Run: headless pygame with SDL's dummy video driver; simulated clock (each Clock.tick advances the game by its frame time, no real sleeping); random seed 0; keys injected as events and as key.get_pressed() state; no mouse input.
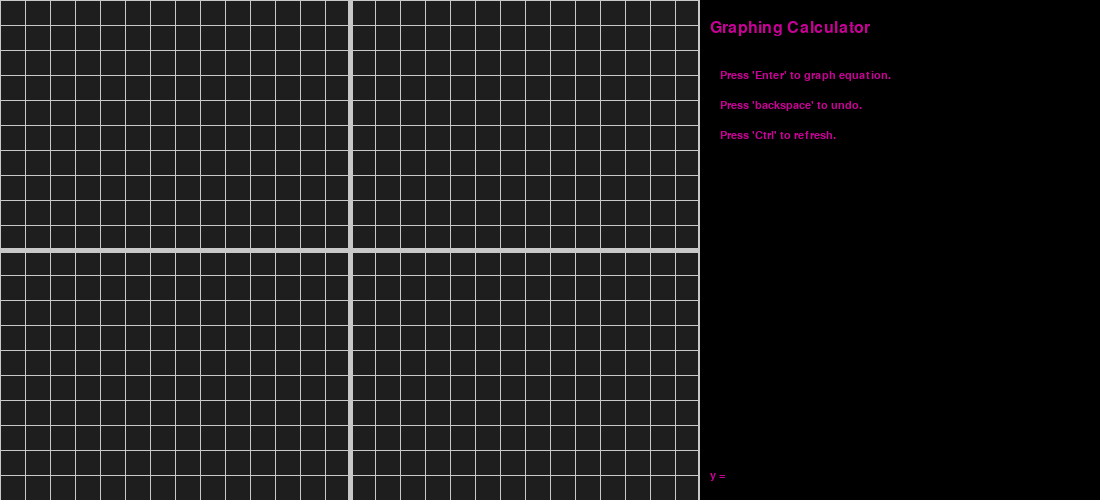
Frame 1 of 4 · flips 1–60 · no input
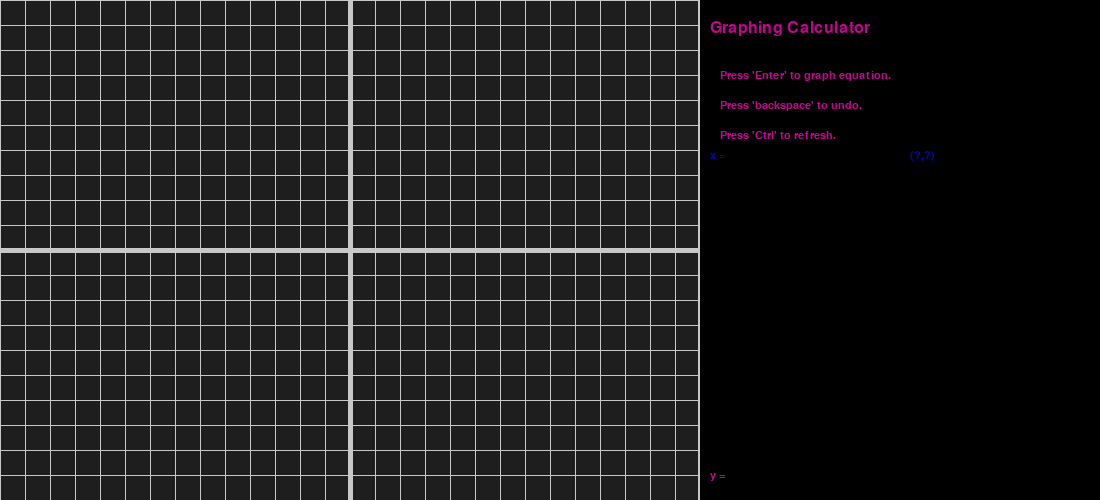
Frame 2 of 4 · flips 61–180 · tapped SPACE, RETURN · held RIGHT (→), D
Frame 3 of 4 · flips 181–300 · held DOWN (↓), S · screen unchanged from frame 2, image omitted
Frame 4 of 4 · flips 301–420 · held LEFT (←), A, UP (↑), W · screen unchanged from frame 3, image omitted

The pygame program that drew these frames:

"Graphing Calculator"

import pygame, sys, math
from math import *

pygame.init()
clock = pygame.time.Clock()

screenW = 700
extraW = 400
screenH = 500

screen = pygame.display.set_mode((screenW+extraW, screenH))
pygame.display.set_caption("Graphing Calculator")


font1 = pygame.font.SysFont("verdana",16)
font2 = pygame.font.SysFont("serif", 24)
background = (30, 30, 30)
black = (0, 0, 0)
gridcolor = (200, 200, 200)
titlecolor = (200, 0, 150)


def grid(k):
    screen.set_clip(0,0,screenW,screenH)
    screen.fill(background)
    
    for i in range(int(screenW/k)):
        gridx = i*k
        gridy = i*k
        pygame.draw.line(screen, gridcolor, (gridx, 0), (gridx, screenH), 1)
        pygame.draw.line(screen, gridcolor, (0, gridy), (screenW, gridy), 1)

    pygame.draw.line(screen, gridcolor, (screenW, 0), (screenW, screenH), 5)
    #x and y axis lines
    pygame.draw.line(screen, gridcolor, (screenW/2, 0), (screenW/2, screenH), 5)
    pygame.draw.line(screen, gridcolor, (0, screenH/2), (screenW, screenH/2), 5)
    
    screen.set_clip(None)

def mainfunc():

    k = 25

    grid(k)

    title = font2.render("Graphing Calculator", 1, titlecolor)
    screen.blit(title, (screenW + 10, 20))

    instruct = font1.render("Press 'Enter' to graph equation.", 1, titlecolor)
    screen.blit(instruct, (screenW + 20, 70))

    instruct = font1.render("Press 'backspace' to undo.", 1, titlecolor)
    screen.blit(instruct, (screenW + 20, 100))

    instruct = font1.render("Press 'Ctrl' to refresh.", 1, titlecolor)
    screen.blit(instruct, (screenW + 20, 130))


    equation = []
    done = False

    active = True

    while active:
        
        
        screen.set_clip(screenW + 10, screenH - 30, screenW + extraW, screenH)
        screen.fill(black)

        eq = ""
        eq = eq.join(equation)

        showeq = font1.render("y = "+eq, 1, titlecolor)
        screen.blit(showeq, (screenW + 10, screenH - 30))

        pygame.display.update()
        clock.tick(60)


        for event in pygame.event.get():
            if event.type == pygame.QUIT:
                active = False
                done = True

            elif event.type == pygame.KEYDOWN:

                if event.unicode == u'*':
                    equation.append("*")
                elif event.unicode == u'^':
                    equation.append("**")
                elif event.unicode == u'+':
                    equation.append("+")
                elif event.unicode == u'-':
                    equation.append("-")
                elif event.unicode == u'/':
                    equation.append("/")
                elif event.unicode == u'(':
                    equation.append("(")
                elif event.unicode == u')':
                    equation.append(")")


                elif event.key == pygame.K_i:
                    k = 10
                    grid(k)
                elif event.key == pygame.K_o:
                    k = 25
                    grid(k)
                elif event.key == pygame.K_p:
                    k = 50
                    grid(k) 

                elif event.key == pygame.K_1:
                    equation.append("1")
                elif event.key == pygame.K_2:
                    equation.append("2")
                elif event.key == pygame.K_3:
                    equation.append("3")
                elif event.key == pygame.K_4:
                    equation.append("4")
                elif event.key == pygame.K_5:
                    equation.append("5")
                elif event.key == pygame.K_6:
                    equation.append("6")
                elif event.key == pygame.K_7:
                    equation.append("7")
                elif event.key == pygame.K_8:
                    equation.append("8")
                elif event.key == pygame.K_9:
                    equation.append("9")
                elif event.key == pygame.K_0:
                    equation.append("0")

                elif event.key == pygame.K_x:
                    equation.append("x")

                elif event.key == pygame.K_s:
                    equation.append("sin(")
                elif event.key == pygame.K_c:
                    equation.append("cos(")
                elif event.key == pygame.K_t:
                    equation.append("tan(")
                elif event.key == pygame.K_q:
                    equation.append("sqrt(")
                elif event.key == pygame.K_a:
                    equation.append("fabs(")
                elif event.key == pygame.K_e:
                    equation.append("e")
                elif event.key == pygame.K_p:
                    equation.append("pi")


                elif event.key == pygame.K_RETURN:
                    active = False
                elif event.key == pygame.K_BACKSPACE:
                    equation = equation[:-1]


    if done:
        pygame.quit()
        sys.exit()
                    
    else:
        screen.set_clip(screenW,0,screenW+extraW,screenH-30)
        screen.fill(black)
        screen.set_clip(None)

        GraphEq(eq,k)



def GraphEq(eq,k):


    for i in range(screenW):
        try:
            x = (screenW/2 - i)/float(k)
            y = eval(eq)
            pos1 = (screenW/2+x*k, screenH/2-y*k)

            nx = x = (screenW/2 - (i + 1))/float(k)
            ny = eval(eq)
            pos2 = (screenW/2+nx*k, screenH/2-ny*k)
            
            pygame.draw.line(screen, titlecolor, pos1, pos2, 3)
        except:
            pass

    screen.set_clip(screenW,0,screenW+extraW,screenH-30)
    

    title = font2.render("Graphing Calculator", 1, titlecolor)
    screen.blit(title, (screenW + 10, 20))

    instruct = font1.render("Press 'Enter' to graph equation.", 1, titlecolor)
    screen.blit(instruct, (screenW + 20, 70))

    instruct = font1.render("Press 'backspace' to undo.", 1, titlecolor)
    screen.blit(instruct, (screenW + 20, 100))

    instruct = font1.render("Press 'Ctrl' to refresh.", 1, titlecolor)
    screen.blit(instruct, (screenW + 20, 130))

    x = 0
    try:
        yint = eval(eq)
        yint = round(yint,2)
    except:
        yint = "dne"

    instruct = font1.render("y-intercept (0, "+str(yint)+")", 1, titlecolor)
    screen.blit(instruct, (screenW + 20, 180))

    xValue = []
    xVal = "?"
    yVal = "?"

    screen.set_clip(None)

    active = True

    while active:
        screen.set_clip(screenW,150,screenW+extraW,180)
        screen.fill(black)
        xDisplay = ""
        xDisplay = xDisplay.join(xValue)
        plotx = font1.render("x = "+str(xDisplay),1,(0,0,200))
        screen.blit(plotx, (screenW+10, 150))
        ploty = font1.render(("("+str(xVal)+","+str(yVal)+")"),1,(0,0,200))
        screen.blit(ploty, (screenW+210,150)) 

        screen.set_clip(None)


        pygame.display.update()
        
        for event in pygame.event.get():
            if event.type == pygame.QUIT:
                active = False
            
            if event.type == pygame.KEYDOWN:
                if event.key == pygame.K_LCTRL:
                    mainfunc()
                elif event.key == pygame.K_RCTRL:
                    mainfunc()

                elif event.key == pygame.K_i:
                    k = 10
                    grid(k)
                    GraphEq(eq,k)
                elif event.key == pygame.K_o:
                    k = 25
                    grid(k)
                    GraphEq(eq,k)
                elif event.key == pygame.K_p:
                    k = 50
                    grid(k)
                    GraphEq(eq,k) 

                elif event.key == pygame.K_RETURN:
                    try:
                        x = xVal = float(xDisplay)
                        yVal = round(eval(eq), 2)

                        pygame.draw.circle(screen, (200,0,0), (screenW/2+x*k, screenH/2-yVal*k), 4)
                        xValue = []
                    except:
                        pass

                elif event.key == pygame.K_BACKSPACE:
                    xValue = xValue[:-1]

                elif event.key == pygame.K_1:
                    xValue.append("1")
                elif event.key == pygame.K_2:
                    xValue.append("2")
                elif event.key == pygame.K_3:
                    xValue.append("3")
                elif event.key == pygame.K_4:
                    xValue.append("4")
                elif event.key == pygame.K_5:
                    xValue.append("5")
                elif event.key == pygame.K_6:
                    xValue.append("6")
                elif event.key == pygame.K_7:
                    xValue.append("7")
                elif event.key == pygame.K_8:
                    xValue.append("8")
                elif event.key == pygame.K_9:
                    xValue.append("9")
                elif event.key == pygame.K_0:
                    xValue.append("0")

                elif event.unicode == u'.':
                    xValue.append(".")
                elif event.unicode == u'-':
                    xValue.append("-")






    pygame.quit()
    sys.exit()


if __name__=="__main__":
    mainfunc()
